Labelled photos from "data", an image-classification folder in Sabbir256/paddy-leaf-disease. The possible labels are: bacterial leaf blight, brown spot, leaf smut.

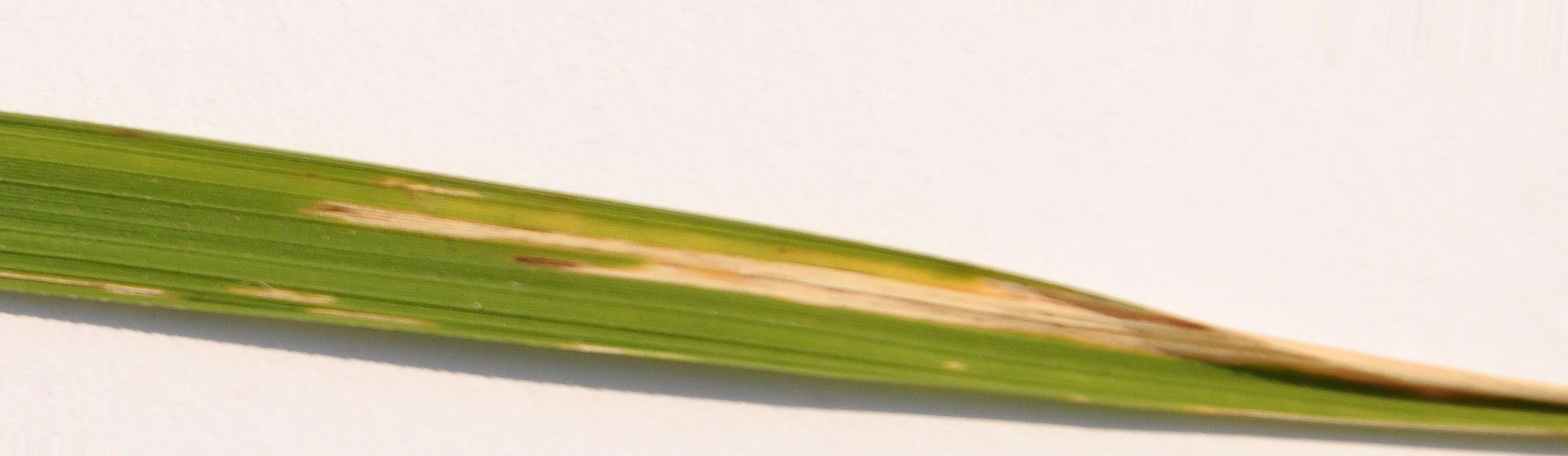
Label: bacterial leaf blight

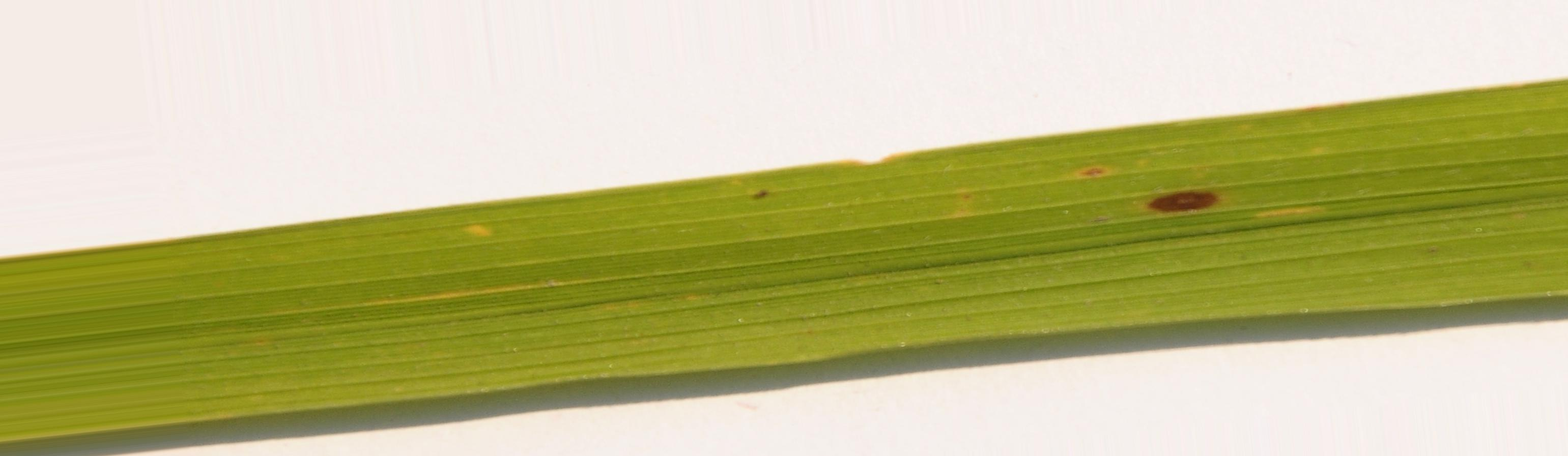
Label: brown spot

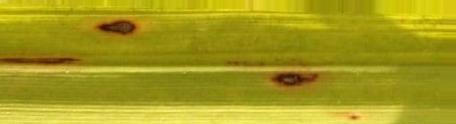
Label: brown spot

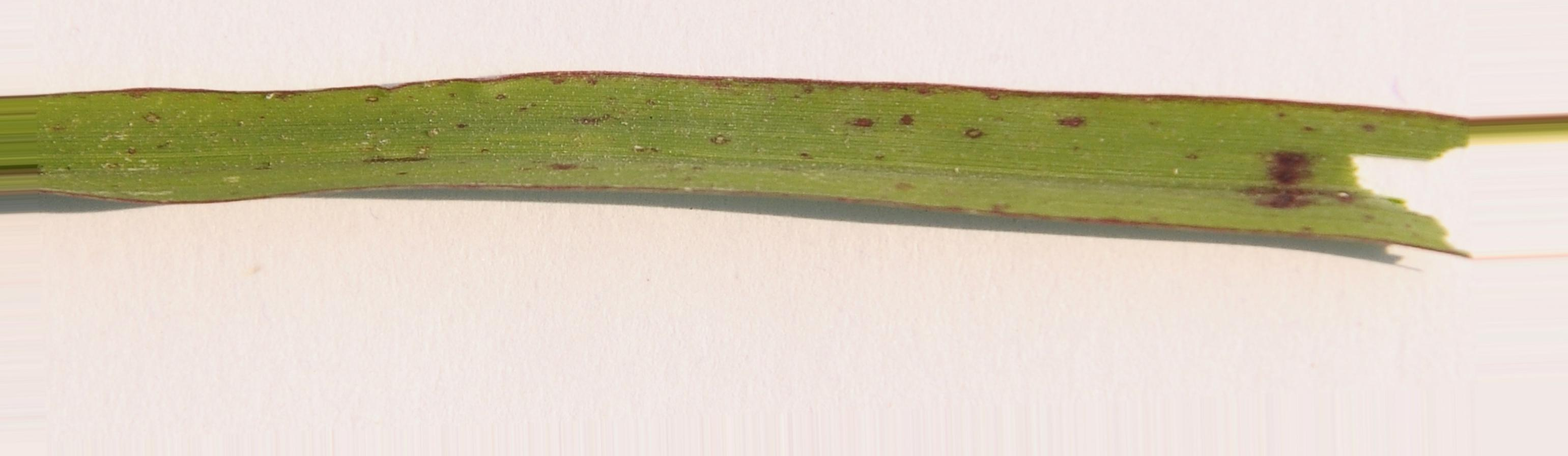
Label: leaf smut

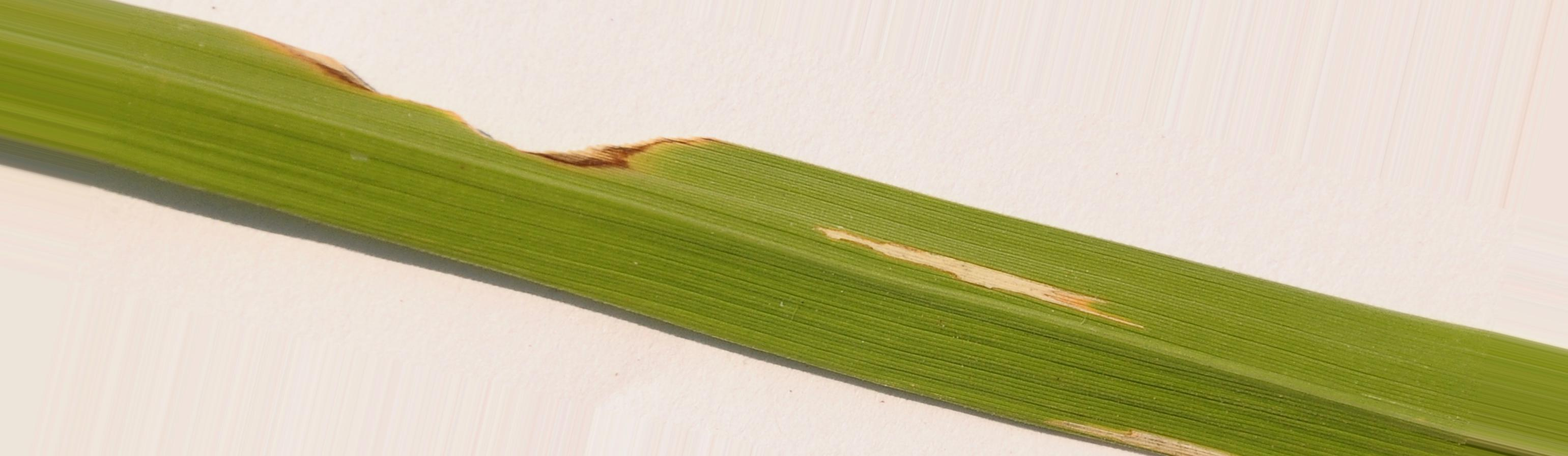
Label: bacterial leaf blight

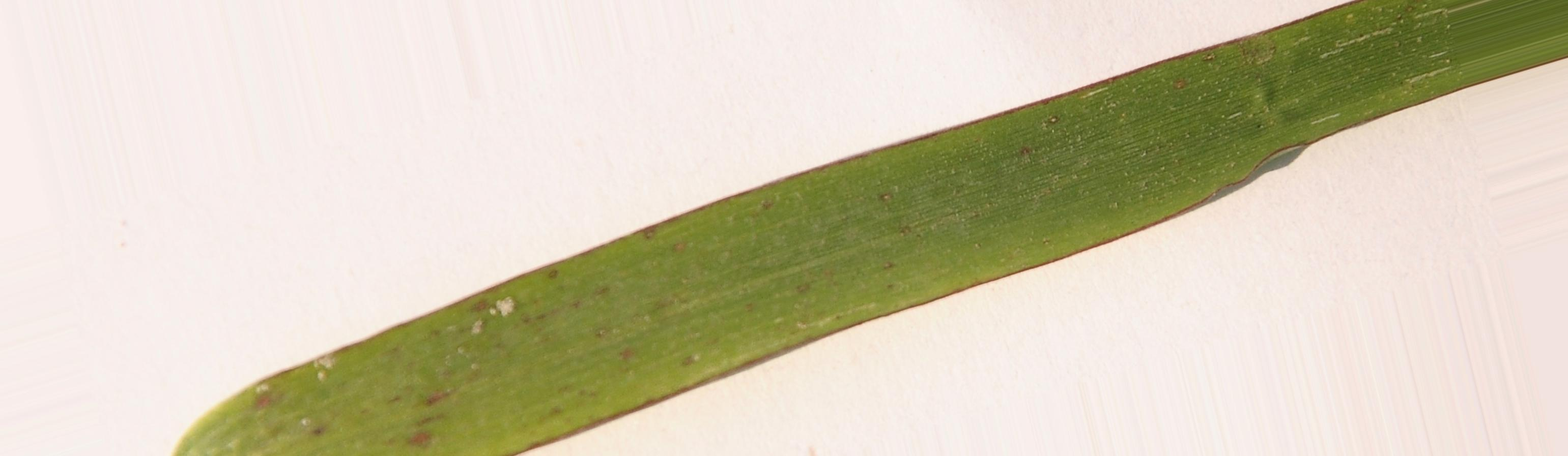
Label: leaf smut
